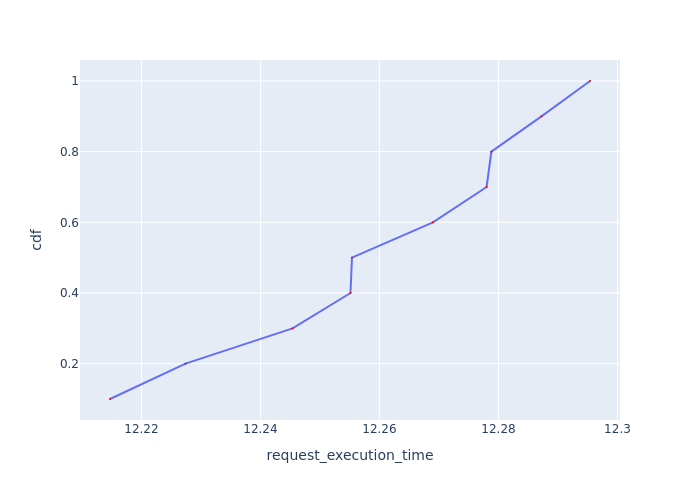

The table this chart was drawn from, first rows:
Request Id, request_execution_time, cdf
0_0, 12.21, 0.1
0_3, 12.23, 0.2
0_9, 12.25, 0.3
0_7, 12.26, 0.4
0_2, 12.26, 0.5
0_5, 12.27, 0.6
0_8, 12.28, 0.7
0_4, 12.28, 0.8
0_1, 12.29, 0.9
0_6, 12.3, 1.0
